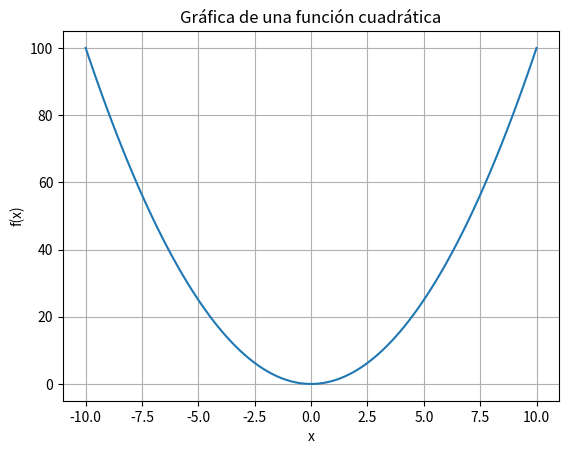

Generate this figure with matplotlib:
import matplotlib.pyplot as plt
import numpy as np

# Definir la función escogida : una función cuadrática
def f(x):
    return x ** 2

# Generar datos para la gráfica
x = np.linspace(-10, 10, 100)
y = f(x)

# Graficar la función
plt.plot(x, y)
plt.title('Gráfica de una función cuadrática')
plt.xlabel('x')
plt.ylabel('f(x)')
plt.grid(True)
plt.show()